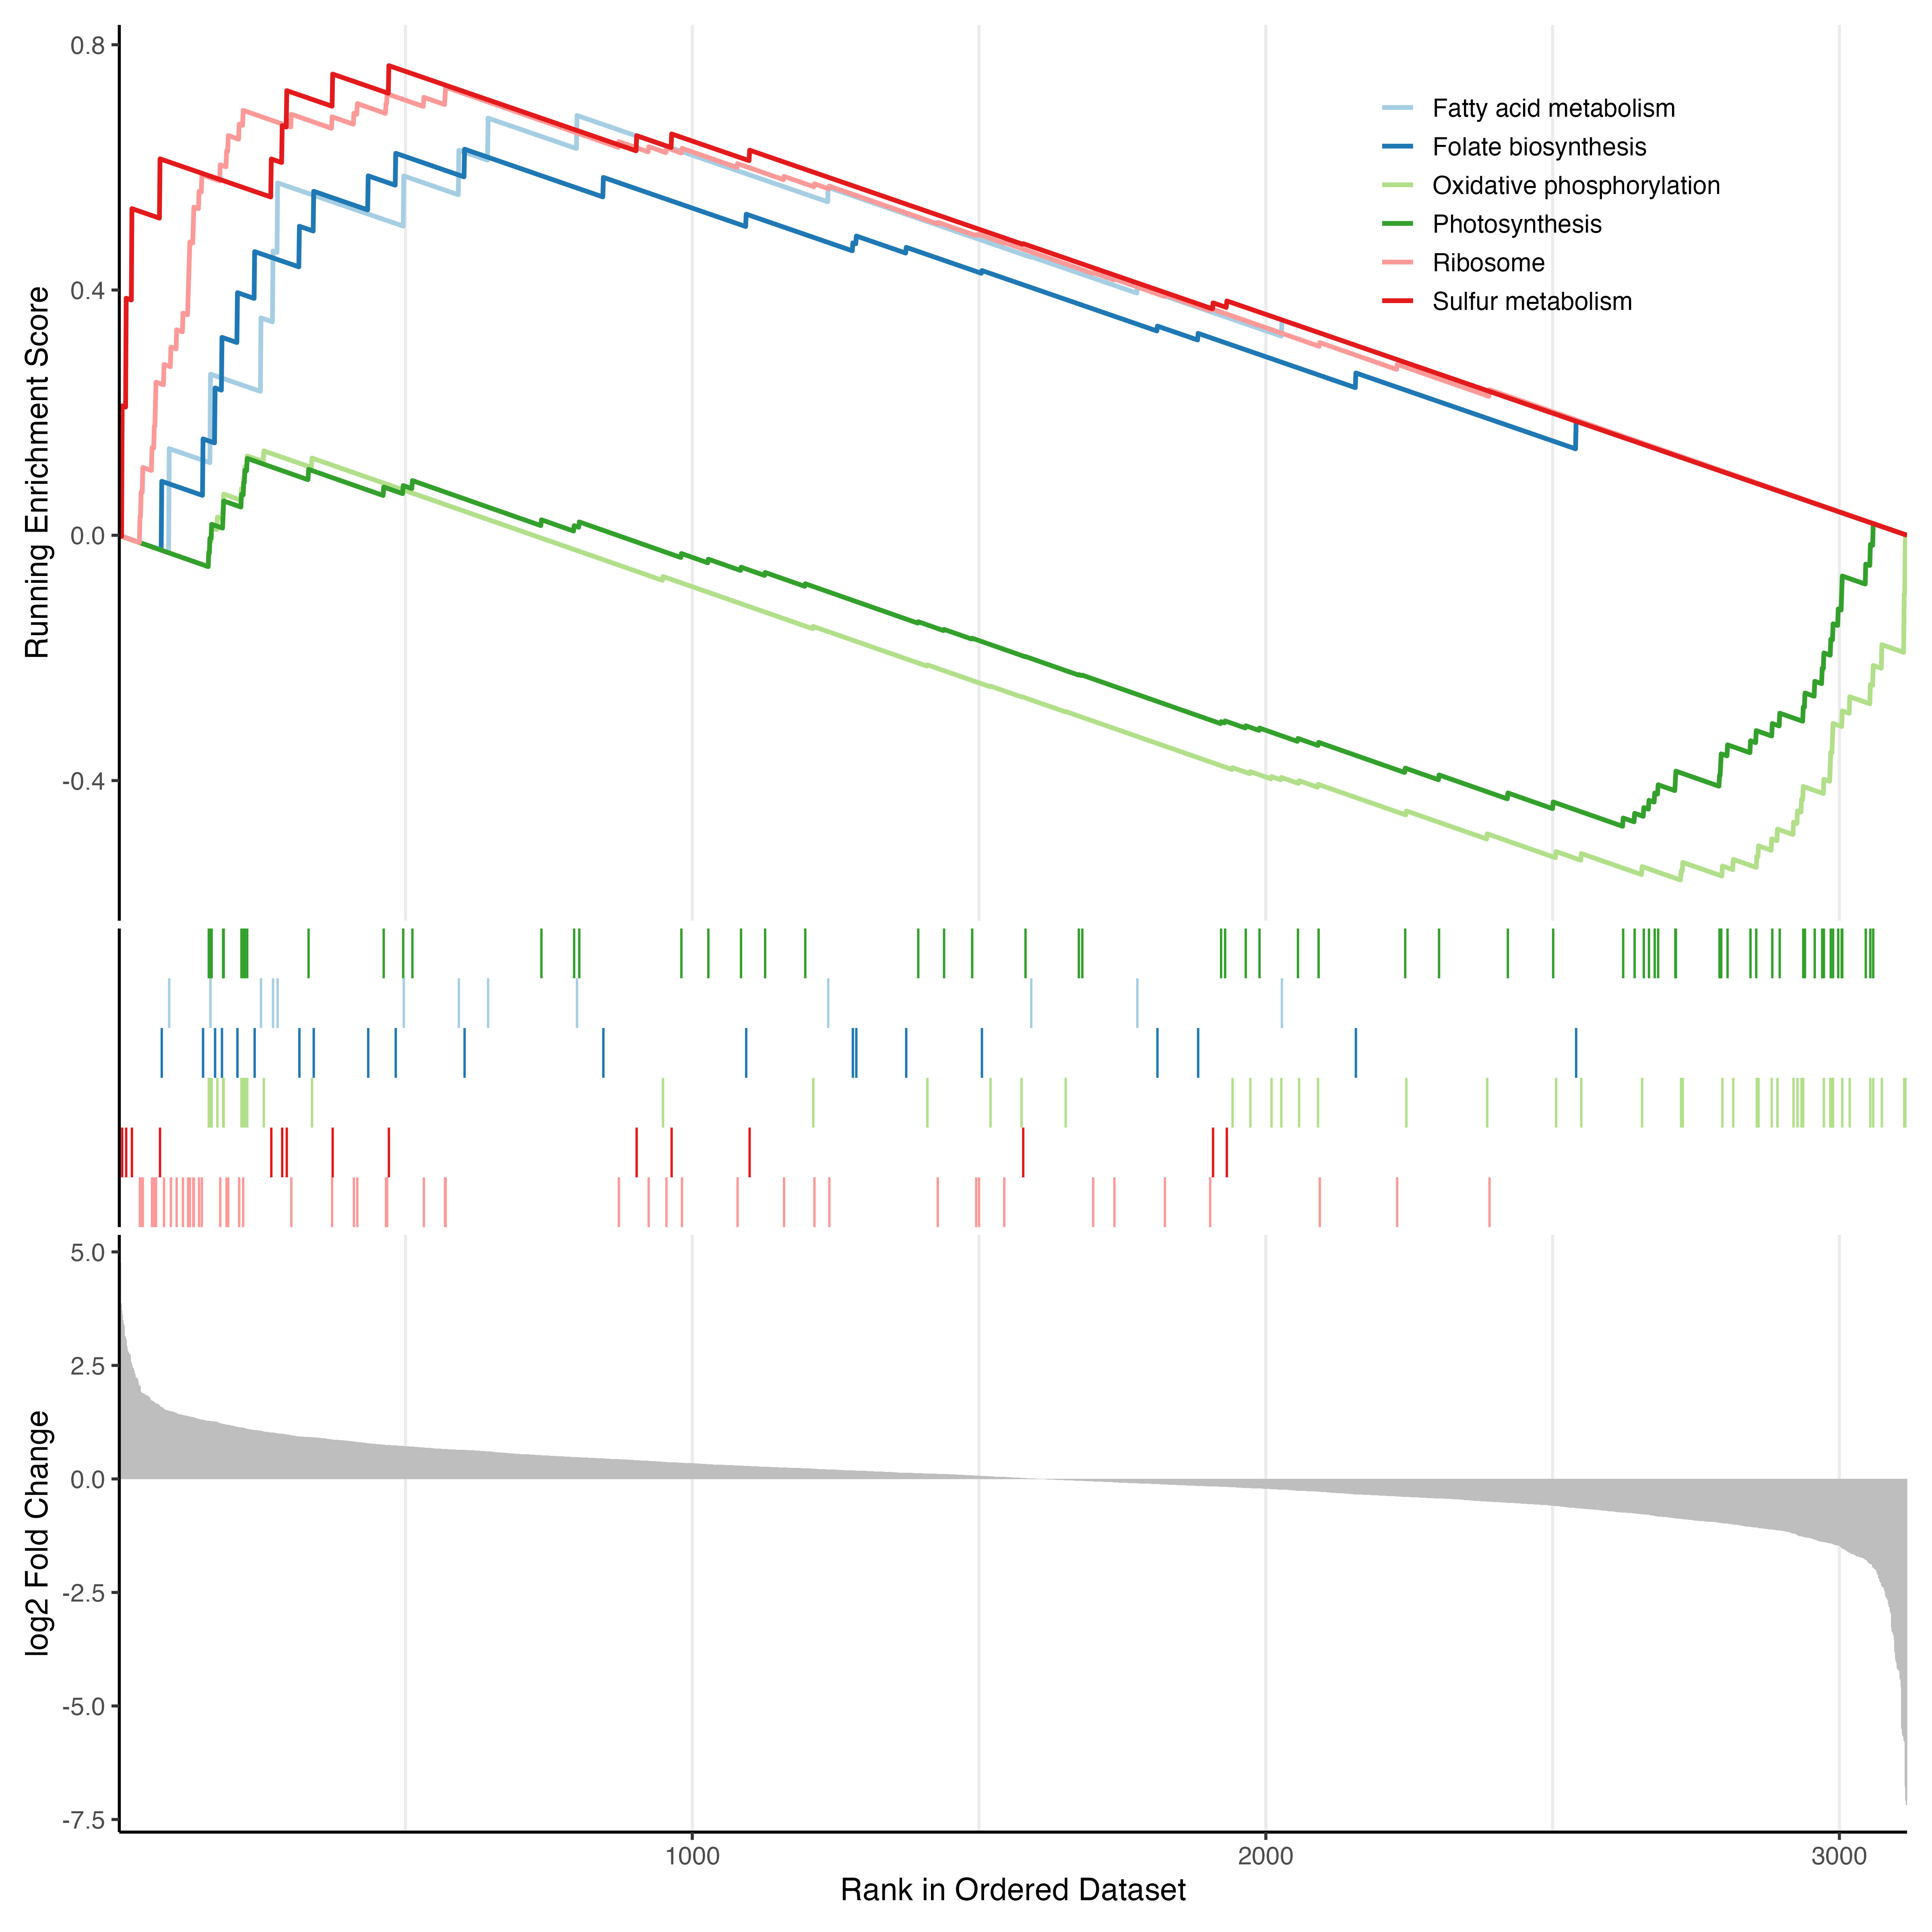

Data behind this chart, as committed beside it:
ID	Description	setSize	enrichmentScore	NES	pvalue	p.adjust	qvalue	rank	leading_edge	core_enrichment
syp03010	Ribosome	52	0.7308	2.733	2.1516854380193675e-12	1.721348350415494e-10	1.358959224012232e-10	570	tags=63%, list=18%, signal=53%	SYNPCC7002_A1027/SYNPCC7002_A1052/SYNPCC…
syp00920	Sulfur metabolism	15	0.7659	2.11	4.040333932497891e-5	0.001616	0.001276	471	tags=60%, list=15%, signal=51%	SYNPCC7002_A0795/SYNPCC7002_A0797/SYNPCC…
syp00190	Oxidative phosphorylation	53	-0.5622	-1.96	2.6642456975121807e-4	0.007105	0.005609	396	tags=45%, list=13%, signal=40%	SYNPCC7002_A0195/SYNPCC7002_A2750/SYNPCC…
syp00790	Folate biosynthesis	21	0.6297	1.858	0.001566	0.03132	0.02473	603	tags=52%, list=19%, signal=43%	SYNPCC7002_A1294/SYNPCC7002_A0307/SYNPCC…
syp01212	Fatty acid metabolism	13	0.6847	1.781	0.003722	0.04963	0.03918	799	tags=69%, list=26%, signal=52%	SYNPCC7002_A2443/SYNPCC7002_A2559/SYNPCC…
syp00195	Photosynthesis	66	-0.4746	-1.738	0.003392	0.04963	0.03918	497	tags=44%, list=16%, signal=38%	SYNPCC7002_A1559/SYNPCC7002_A0841/SYNPCC…
